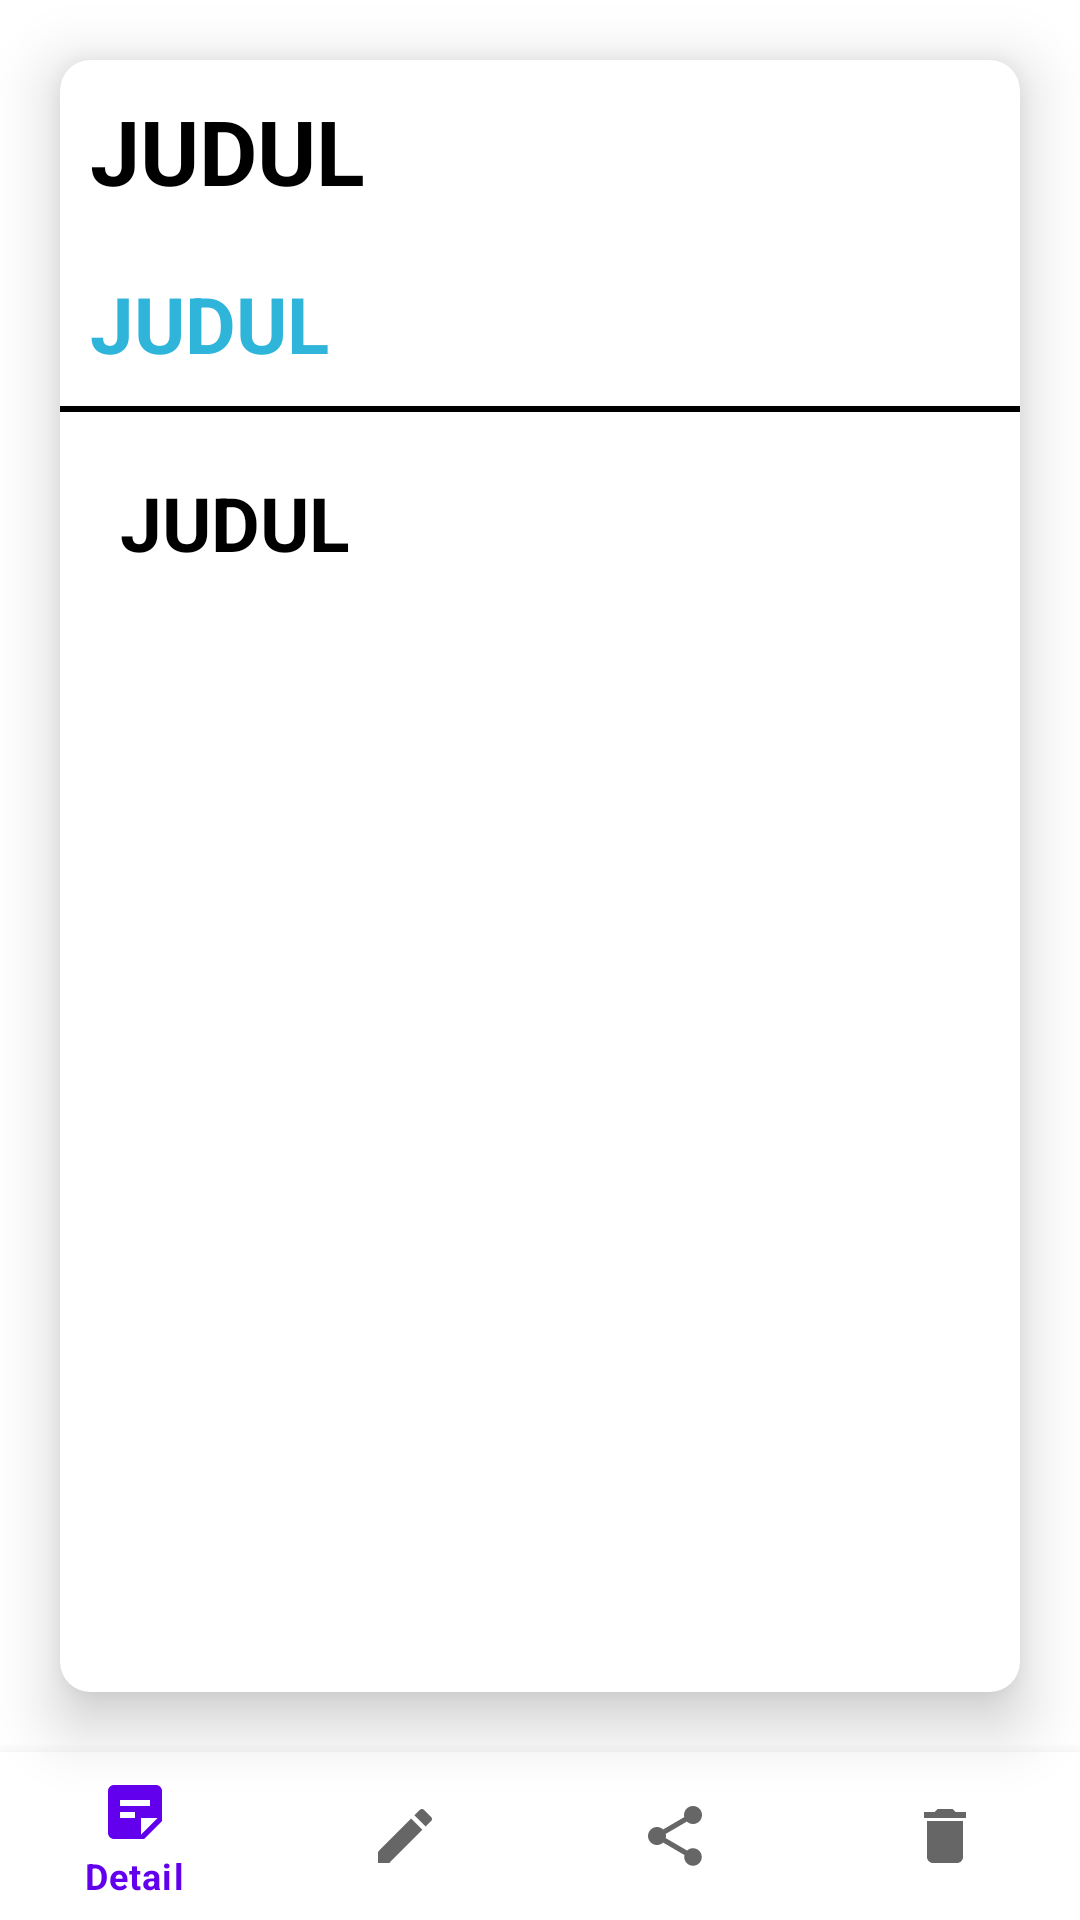

The Android layout XML behind this screen, and the referenced resources:
<!-- AndroidManifest.xml: application theme Theme.Chapter7Note -->
<!-- res/layout/fragment_detail.xml -->
<?xml version="1.0" encoding="utf-8"?>
<RelativeLayout xmlns:android="http://schemas.android.com/apk/res/android"
    xmlns:tools="http://schemas.android.com/tools"
    android:layout_width="match_parent"
    android:layout_height="match_parent"
    android:orientation="vertical"

    xmlns:app="http://schemas.android.com/apk/res-auto"
    tools:context=".view.DetailFragment">

    
    <com.google.android.material.bottomnavigation.BottomNavigationView
        android:layout_width="match_parent"
        android:layout_height="wrap_content"
        android:id="@+id/bottomNav"

        android:layout_alignParentBottom="true"
        app:menu="@menu/menu_bottom"/>

    <androidx.cardview.widget.CardView
        android:layout_width="match_parent"
        android:layout_height="match_parent"
        android:layout_margin="20dp"
        app:cardElevation="12dp"
        android:layout_above="@id/bottomNav"
        app:cardCornerRadius="10dp">
        <LinearLayout
            android:layout_width="match_parent"
            android:layout_height="match_parent"
            android:orientation="vertical"
            >
            <TextView
                android:layout_width="wrap_content"
                android:layout_height="wrap_content"
                android:textSize="30sp"
                android:textColor="@color/black"
                android:layout_margin="10dp"
                android:textStyle="bold"
                android:id="@+id/detailJudul"
                android:text="JUDUL"/>
            <TextView
                android:layout_width="wrap_content"
                android:layout_height="wrap_content"
                android:textSize="26sp"
                android:layout_margin="10dp"
                android:textColor="#2FB4DA"
                android:textStyle="bold"
                android:id="@+id/detailTanggal"
                android:text="JUDUL"/>

            <View
                android:layout_width="match_parent"
                android:layout_height="2dp"
                android:background="@color/black"/>
            <TextView
                android:layout_width="wrap_content"
                android:layout_height="wrap_content"
                android:textSize="25sp"
                android:textColor="@color/black"
                android:textStyle="bold"
                android:layout_margin="20dp"
                android:id="@+id/detailIsi"
                android:text="JUDUL"/>
        </LinearLayout>




    </androidx.cardview.widget.CardView>






</RelativeLayout>
<!-- resources referenced by this layout -->
<resources>
  <style name="Theme.Chapter7Note" parent="Theme.MaterialComponents.DayNight.DarkActionBar">
          
          <item name="colorPrimary">@color/purple_500</item>
          <item name="colorPrimaryVariant">@color/purple_700</item>
          <item name="colorOnPrimary">@color/white</item>
          
          <item name="colorSecondary">@color/teal_200</item>
          <item name="colorSecondaryVariant">@color/teal_700</item>
          <item name="colorOnSecondary">@color/black</item>
          
          <item name="android:statusBarColor" tools:targetApi="l">?attr/colorPrimaryVariant</item>
          
          <item name="windowActionBar">false</item>
          <item name="windowNoTitle">true</item>
      </style>
  <!-- not gathered from this repository: default colours our renderer supplied (Android Studio template values) -->
  <color name="purple_500">#FF6200EE</color>
  <color name="purple_700">#FF3700B3</color>
  <color name="teal_200">#FF03DAC5</color>
  <color name="teal_700">#FF018786</color>
  <color name="black">#FF000000</color>
  <color name="white">#FFFFFFFF</color>
</resources>
